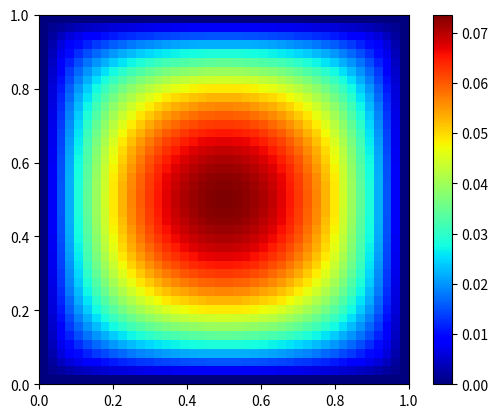

The matplotlib source for this figure: (Note: this script raises an exception after producing the figure.)
import numpy as np

from scipy import sparse
from scipy.sparse.linalg import dsolve

import matplotlib.cm as cm
from matplotlib import pyplot as plt 
from mpl_toolkits.mplot3d import Axes3D



J = 40
h = 1.0/(J+1)


###############
# Building Ah #
###############

# We first build (h**2)*Ah

# The diagonal of (h**2)*Ah is exactly the diagonal of matrices T,
# which is composed of 4.
diagonal_T = np.ones(J**2)*4.0

# Immediately above and below the diagonal we have -1.
# There are only J**2-1 elements above and below the diagonal of Ah.
# There are only J-1 elements on above and below the diagonal of T,
# for this reason we cancel out the element every J times
side_diagonal_T = np.ones(J**2-1)*(-1.0)
side_diagonal_T[np.arange(1,J**2)%J==0] = 0

# When we go J diagonals above or below the diagonals, we have J**2-J elements
# We will have -1.
# Les us build the identity matrices.
diagonal_I = np.ones(J**2-J)

# We put together (h**2)*Ah
# See sparse.diags help to understand the syntax
h2_Ah = sparse.diags([-diagonal_I,
                      side_diagonal_T,
                      diagonal_T,
                      side_diagonal_T,
                      -diagonal_I],
                     [-J,-1,0, 1,J], format="csr")

# We divide by h**2 to obtain Ah
Ah = h2_Ah*(1/(h**2))


##############
# Building b #
##############

# We build b by evaluating f at each node of the mesh
# For f=1, it is easy to figure out b
b = np.ones(J**2)


############################
# Computing the solution u #
############################

# We solve the linear system
# See dsolve.spsolve help to understand the syntax
u = dsolve.spsolve(Ah, b)


###########################
# Plotting the solution u #
###########################

# u is a vector of R^(J**2)
# we build a matrix in M_(J+2,J+2)
# The first and last lines are 0, the first and last column are 0 (Dirichlet)
# The rest of the matrix is built with the elements of u

z = np.empty([J+2, J+2])

for i in range(0,J+2):
  for j in range(0,J+2):

    n = j+J*(i-1)   # Going from two indices to one
    
    if i==0 or i==J+1:
        z[i,j] = 0.0
    if j==0 or j==J+1:
        z[i,j] = 0.0
    if i>0 and j>0 and i<J+1 and j<J+1:
        z[i, j] = u[n-1]    # elements of u are numbered starting at 0


# First way to plot the data: we show the values using colors
# See the help of these functions to understand the syntax
plt.imshow(z, cmap=cm.jet, extent=[0.0, 1.0, 0.0, 1.0])
plt.colorbar()
plt.show()

# Second way to plot the data: we create a 3D-plot
# See the help of these functions to understand the syntax
fig = plt.figure()
ax = fig.gca(projection='3d')
x = np.arange(0,1,1/(J+2))
y = np.arange(0,1,1/(J+2))
X, Y = np.meshgrid(x, y)
surf = ax.plot_surface(X, Y, z, linewidth=0, cmap=cm.jet)
plt.show()
